4-way image classification set "BCCD_Reorganized" from GitHub (kylewang1999/BCCD_Reorganized); label vocabulary: eosinophil, lymphocyte, monocyte, neutrophil.

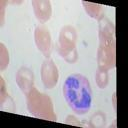
Label: eosinophil

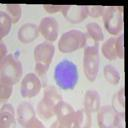
Label: lymphocyte

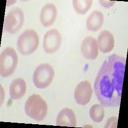
Label: neutrophil

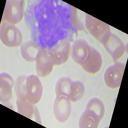
Label: monocyte

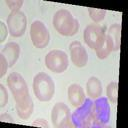
Label: eosinophil

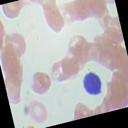
Label: lymphocyte
